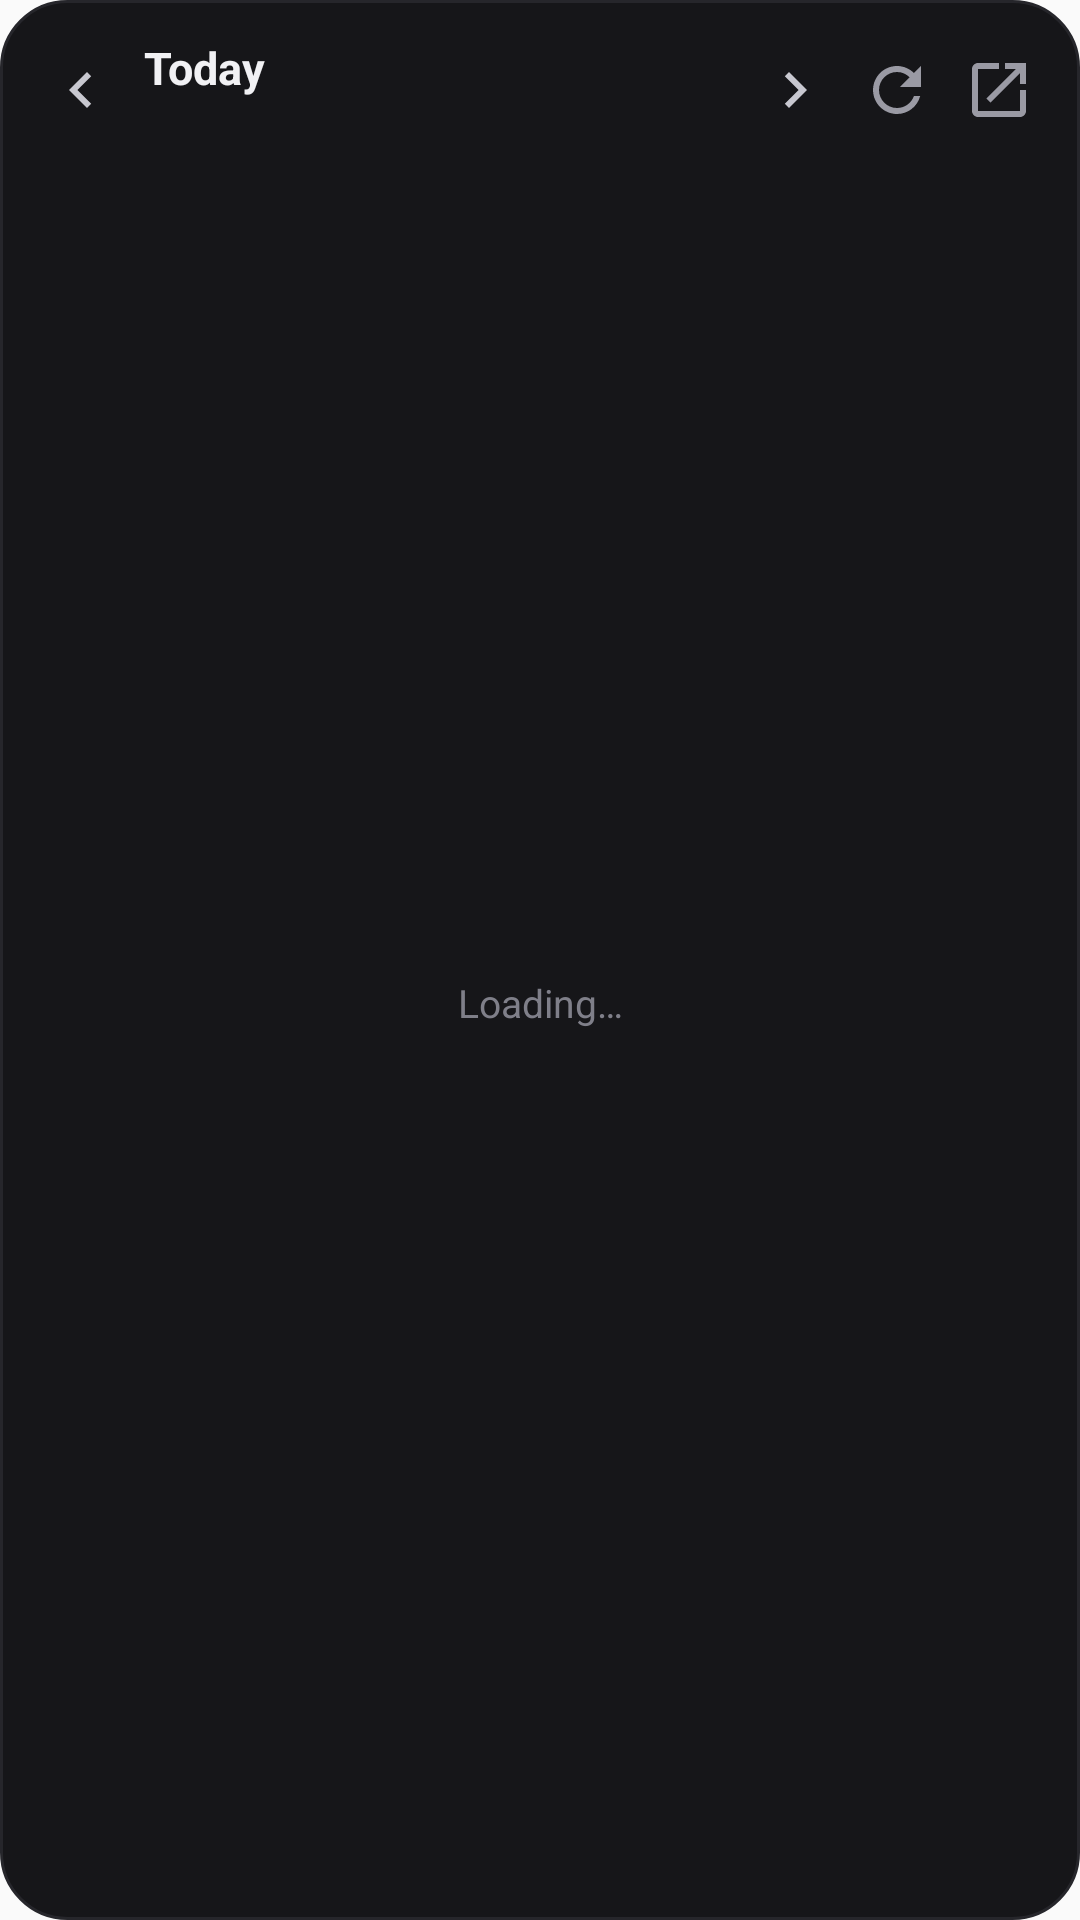

Reconstruct the res/layout file that produces this screen, plus the resources it refers to.
<!-- AndroidManifest.xml: application theme AppTheme -->
<!-- res/layout/widget_onyx.xml -->
<?xml version="1.0" encoding="utf-8"?>
<LinearLayout xmlns:android="http://schemas.android.com/apk/res/android"
    android:id="@+id/widget_root"
    android:layout_width="match_parent"
    android:layout_height="match_parent"
    android:background="@drawable/widget_bg"
    android:orientation="vertical"
    android:padding="10dp">

    <LinearLayout
        android:layout_width="match_parent"
        android:layout_height="40dp"
        android:gravity="center_vertical"
        android:orientation="horizontal">

        <ImageButton
            android:id="@+id/widget_prev"
            android:layout_width="34dp"
            android:layout_height="34dp"
            android:background="@drawable/widget_btn"
            android:contentDescription="Previous"
            android:src="@drawable/ic_w_prev" />

        <LinearLayout
            android:layout_width="0dp"
            android:layout_height="wrap_content"
            android:layout_weight="1"
            android:orientation="vertical"
            android:paddingStart="4dp"
            android:paddingEnd="4dp">

            <TextView
                android:id="@+id/widget_title"
                android:layout_width="wrap_content"
                android:layout_height="wrap_content"
                android:ellipsize="end"
                android:maxLines="1"
                android:text="Today"
                android:textColor="#FFF1F1F4"
                android:textSize="15sp"
                android:textStyle="bold" />

            <TextView
                android:id="@+id/widget_subtitle"
                android:layout_width="wrap_content"
                android:layout_height="wrap_content"
                android:ellipsize="end"
                android:maxLines="1"
                android:textColor="#FF7F7F89"
                android:textSize="11sp" />
        </LinearLayout>

        <ImageButton
            android:id="@+id/widget_next"
            android:layout_width="34dp"
            android:layout_height="34dp"
            android:background="@drawable/widget_btn"
            android:contentDescription="Next"
            android:src="@drawable/ic_w_next" />

        <ImageButton
            android:id="@+id/widget_refresh"
            android:layout_width="34dp"
            android:layout_height="34dp"
            android:background="@drawable/widget_btn"
            android:contentDescription="Refresh"
            android:src="@drawable/ic_w_refresh" />

        <ImageButton
            android:id="@+id/widget_open"
            android:layout_width="34dp"
            android:layout_height="34dp"
            android:background="@drawable/widget_btn"
            android:contentDescription="Open Onyx"
            android:src="@drawable/ic_w_open" />
    </LinearLayout>

    <FrameLayout
        android:layout_width="match_parent"
        android:layout_height="0dp"
        android:layout_marginTop="6dp"
        android:layout_weight="1">

        <ListView
            android:id="@+id/widget_list"
            android:layout_width="match_parent"
            android:layout_height="match_parent"
            android:divider="@null"
            android:dividerHeight="4dp"
            android:scrollbars="none" />

        <TextView
            android:id="@+id/widget_empty"
            android:layout_width="match_parent"
            android:layout_height="match_parent"
            android:gravity="center"
            android:padding="12dp"
            android:text="Loading…"
            android:textColor="#FF7F7F89"
            android:textSize="13sp" />
    </FrameLayout>

    <TextView
        android:id="@+id/widget_status"
        android:layout_width="match_parent"
        android:layout_height="wrap_content"
        android:layout_marginTop="4dp"
        android:ellipsize="end"
        android:gravity="end"
        android:maxLines="1"
        android:textColor="#FF4B4B53"
        android:textSize="10sp" />
</LinearLayout>
<!-- resources referenced by this layout -->
<resources>
  <!-- drawable ic_w_next (drawable) -->
  <?xml version="1.0" encoding="utf-8"?>
  <vector xmlns:android="http://schemas.android.com/apk/res/android"
      android:width="24dp" android:height="24dp" android:viewportWidth="24" android:viewportHeight="24">
      <path android:fillColor="#FFC8C8D0" android:pathData="M8.6,16.6L10,18l6,-6 -6,-6 -1.4,1.4L13.2,12z" />
  </vector>
  <!-- drawable ic_w_open (drawable) -->
  <?xml version="1.0" encoding="utf-8"?>
  <vector xmlns:android="http://schemas.android.com/apk/res/android"
      android:width="24dp" android:height="24dp" android:viewportWidth="24" android:viewportHeight="24">
      <path android:fillColor="#FF9A9AA4" android:pathData="M19,19H5V5h7V3H5c-1.11,0 -2,0.9 -2,2v14c0,1.1 0.89,2 2,2h14c1.1,0 2,-0.9 2,-2v-7h-2v7zM14,3v2h3.59l-9.83,9.83 1.41,1.41L19,6.41V10h2V3h-7z" />
  </vector>
  <!-- drawable ic_w_prev (drawable) -->
  <?xml version="1.0" encoding="utf-8"?>
  <vector xmlns:android="http://schemas.android.com/apk/res/android"
      android:width="24dp" android:height="24dp" android:viewportWidth="24" android:viewportHeight="24">
      <path android:fillColor="#FFC8C8D0" android:pathData="M15.4,7.4L14,6l-6,6 6,6 1.4,-1.4L10.8,12z" />
  </vector>
  <!-- drawable ic_w_refresh (drawable) -->
  <?xml version="1.0" encoding="utf-8"?>
  <vector xmlns:android="http://schemas.android.com/apk/res/android"
      android:width="24dp" android:height="24dp" android:viewportWidth="24" android:viewportHeight="24">
      <path android:fillColor="#FF9A9AA4" android:pathData="M17.65,6.35C16.2,4.9 14.21,4 12,4c-4.42,0 -7.99,3.58 -7.99,8s3.57,8 7.99,8c3.73,0 6.84,-2.55 7.73,-6h-2.08c-0.82,2.33 -3.04,4 -5.65,4 -3.31,0 -6,-2.69 -6,-6s2.69,-6 6,-6c1.66,0 3.14,0.69 4.22,1.78L13,11h7V4l-2.35,2.35z" />
  </vector>
  <!-- drawable widget_bg (drawable) -->
  <?xml version="1.0" encoding="utf-8"?>
  <shape xmlns:android="http://schemas.android.com/apk/res/android" android:shape="rectangle">
      <solid android:color="#F20A0A0D" />
      <stroke android:width="1dp" android:color="#FF26262B" />
      <corners android:radius="22dp" />
  </shape>
  <!-- drawable widget_btn (drawable) -->
  <?xml version="1.0" encoding="utf-8"?>
  <selector xmlns:android="http://schemas.android.com/apk/res/android">
      <item android:state_pressed="true">
          <shape android:shape="oval"><solid android:color="#33FFFFFF" /></shape>
      </item>
      <item>
          <shape android:shape="oval"><solid android:color="#00000000" /></shape>
      </item>
  </selector>
  <style name="AppTheme" parent="Theme.AppCompat.Light.DarkActionBar">
          
          <item name="colorPrimary">@color/colorPrimary</item>
          <item name="colorPrimaryDark">@color/colorPrimaryDark</item>
          <item name="colorAccent">@color/colorAccent</item>
      </style>
  <!-- not gathered from this repository: default colours our renderer supplied (Android Studio template values) -->
  <color name="colorPrimary">#FF6200EE</color>
  <color name="colorPrimaryDark">#FF3700B3</color>
  <color name="colorAccent">#FF03DAC5</color>
</resources>
